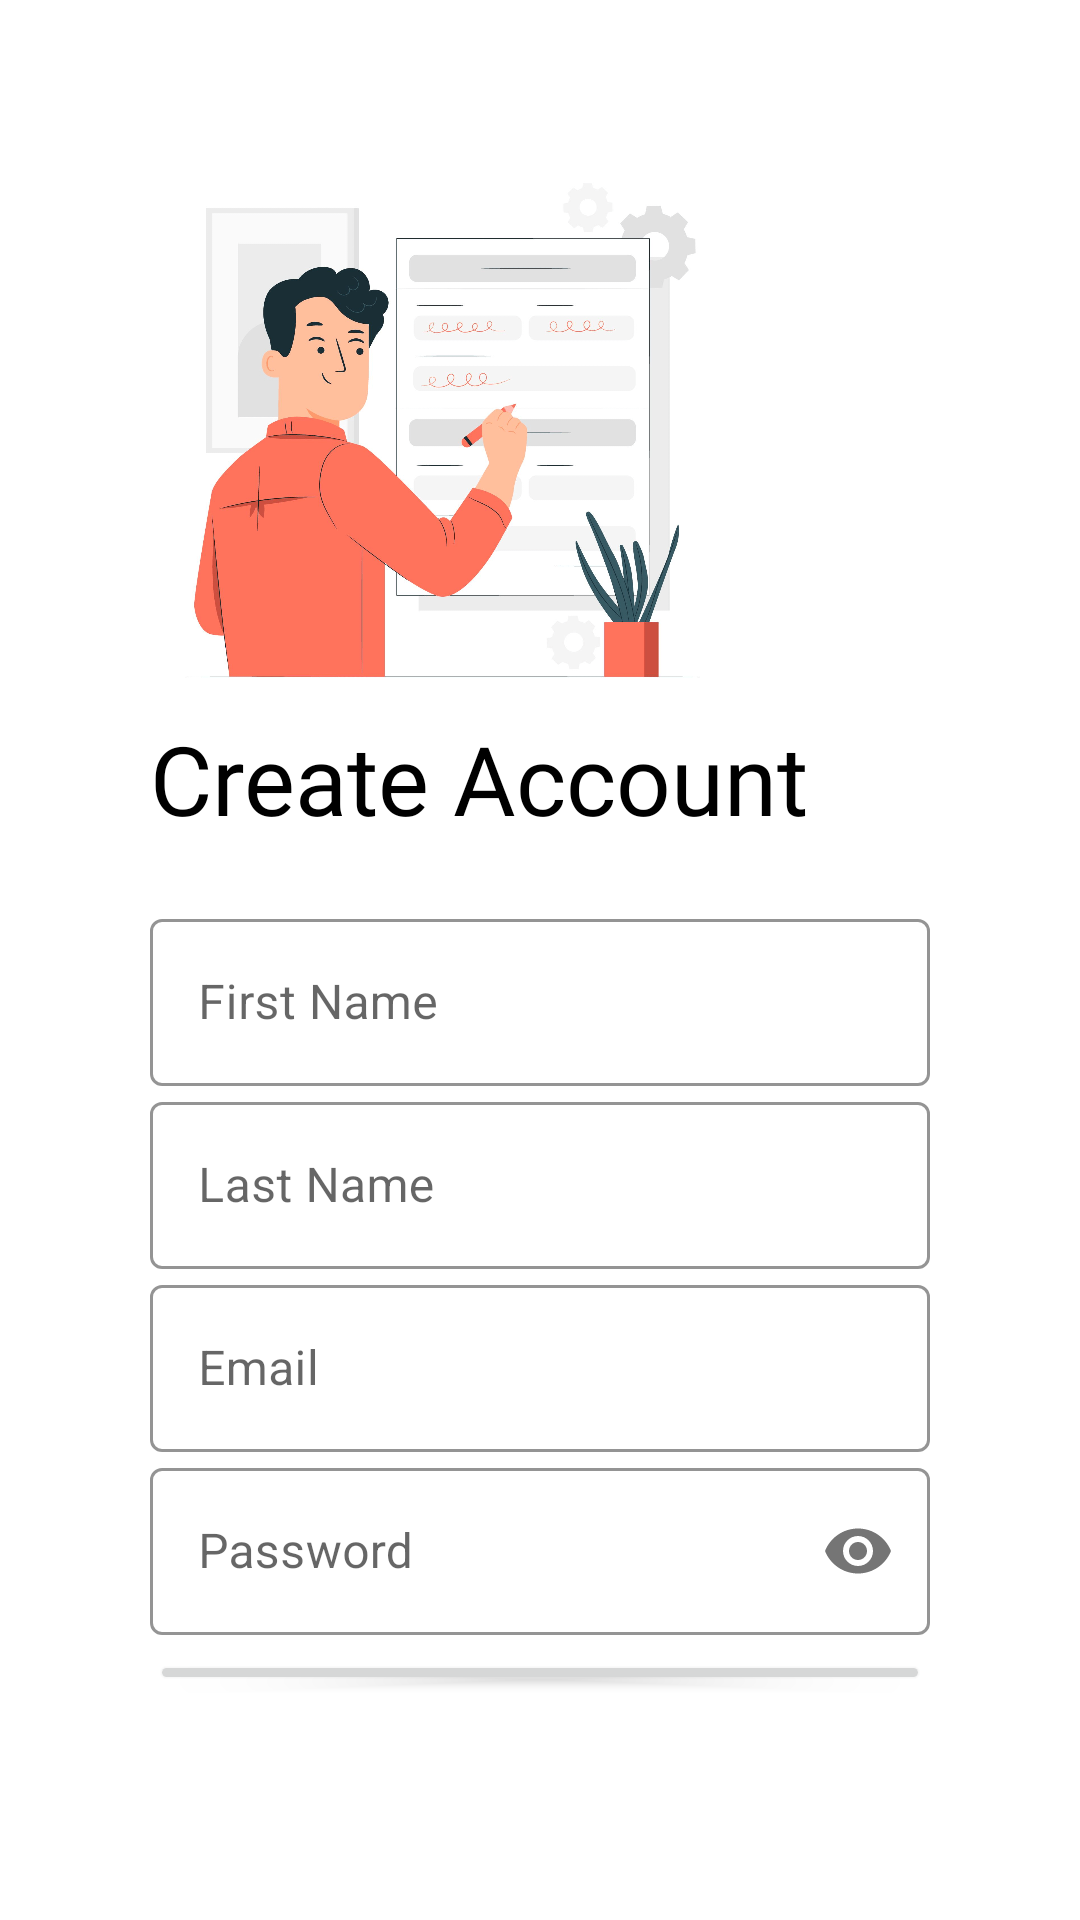

Layout XML and referenced resources for this Android screen:
<!-- AndroidManifest.xml: application theme Theme.Tradingo -->
<!-- res/layout/activity_signup.xml -->
<?xml version="1.0" encoding="utf-8"?>
<LinearLayout xmlns:android="http://schemas.android.com/apk/res/android"
    xmlns:app="http://schemas.android.com/apk/res-auto"
    xmlns:tools="http://schemas.android.com/tools"
    android:layout_width="match_parent"
    android:layout_height="match_parent"
    tools:context=".signup"
    android:padding="50dp"
    android:orientation="vertical">

    <ImageView
        android:id="@+id/logo_image"
        android:layout_width="195dp"
        android:layout_height="188dp"
        android:src="@drawable/_180200" />

    <TextView
        android:id="@+id/createacc"
        android:layout_width="wrap_content"
        android:layout_height="wrap_content"
        android:fontFamily="@font/fredoka_one"
        android:text="Create Account"
        android:textColor="@color/black"
        android:textSize="32sp" />

    <LinearLayout
        android:layout_width="match_parent"
        android:layout_height="wrap_content"
        android:layout_marginTop="20dp"
        android:layout_marginBottom="20dp"
        android:orientation="vertical">

        <com.google.android.material.textfield.TextInputLayout
            android:layout_width="match_parent"
            android:layout_height="wrap_content"
            style="@style/Widget.MaterialComponents.TextInputLayout.OutlinedBox"
            app:boxStrokeColor="#203354"
            >

            <com.google.android.material.textfield.TextInputEditText
                android:layout_width="match_parent"
                android:layout_height="wrap_content"
                android:id="@+id/Fname"
                android:inputType="text"
                android:hint="First Name"/>
        </com.google.android.material.textfield.TextInputLayout>

        <com.google.android.material.textfield.TextInputLayout
            android:layout_width="match_parent"
            android:layout_height="wrap_content"
            style="@style/Widget.MaterialComponents.TextInputLayout.OutlinedBox"
            app:boxStrokeColor="#203354"
            >

            <com.google.android.material.textfield.TextInputEditText
                android:layout_width="match_parent"
                android:layout_height="wrap_content"
                android:id="@+id/Lname"
                android:inputType="text"
                android:hint="Last Name"/>
        </com.google.android.material.textfield.TextInputLayout>

        <com.google.android.material.textfield.TextInputLayout
            android:layout_width="match_parent"
            android:layout_height="wrap_content"
            style="@style/Widget.MaterialComponents.TextInputLayout.OutlinedBox"
            app:boxStrokeColor="#203354"
            >

            <com.google.android.material.textfield.TextInputEditText
                android:layout_width="match_parent"
                android:layout_height="wrap_content"
                android:id="@+id/email"
                android:inputType="textEmailAddress"
                android:hint="@string/email"/>

        </com.google.android.material.textfield.TextInputLayout>

        <com.google.android.material.textfield.TextInputLayout
            android:layout_width="match_parent"
            android:layout_height="wrap_content"

            app:passwordToggleEnabled="true"
            style="@style/Widget.MaterialComponents.TextInputLayout.OutlinedBox"
            app:boxStrokeColor="#203354">

            <com.google.android.material.textfield.TextInputEditText
                android:layout_width="match_parent"
                android:layout_height="wrap_content"
                android:inputType="textPassword"
                android:id="@+id/password"
                android:hint="@string/password"/>

        </com.google.android.material.textfield.TextInputLayout>

        <Button
            android:id="@+id/registerUser"
            android:layout_width="match_parent"
            android:layout_height="wrap_content"
            android:text="@string/create_account"
            android:layout_marginTop="5dp"
            android:layout_marginBottom="5dp"
            android:textColor="@color/white"
            android:fontFamily="@font/fredoka_one"/>

        <TextView
            android:textSize="15sp"
            android:textAlignment="center"
            android:layout_width="match_parent"
            android:layout_height="wrap_content"
            android:layout_margin="5dp"
            android:text="@string/already_a_user_login"
            android:fontFamily="@font/antic"
            android:textColor="@color/black"
            android:id="@+id/banner" />

<ProgressBar
    android:layout_width="match_parent"
    android:layout_height="wrap_content"
    android:visibility="gone"
    android:id="@+id/progressBar"/>



    </LinearLayout>

    <TextView
        android:id="@+id/textView"
        android:layout_width="match_parent"
        android:layout_height="wrap_content"
        android:fontFamily="@font/antic"
        android:text="TRADINGO"
        android:textAlignment="center"
        android:visibility="visible" />


</LinearLayout>
<!-- resources referenced by this layout -->
<resources>
  <color name="black">#FF000000</color>
  <color name="white">#FFFFFFFF</color>
  <!-- drawable _180200: png bitmap (drawable, 262628 bytes) -->
  <string name="already_a_user_login">Already a user? LOGIN</string>
  <string name="create_account">create account</string>
  <string name="email">Email</string>
  <string name="password">Password</string>
  <style name="Theme.Tradingo" parent="Theme.MaterialComponents.DayNight.DarkActionBar">
          
          <item name="colorPrimary">#FC6B09</item>
          <item name="colorPrimaryVariant">@color/black</item>
          <item name="colorOnPrimary">@color/white</item>
          
          <item name="colorSecondary">@color/black</item>
          <item name="colorSecondaryVariant">@color/black</item>
          <item name="colorOnSecondary">@color/black</item>
          
          <item name="android:statusBarColor">?attr/colorPrimaryVariant</item>
          
      </style>
</resources>
